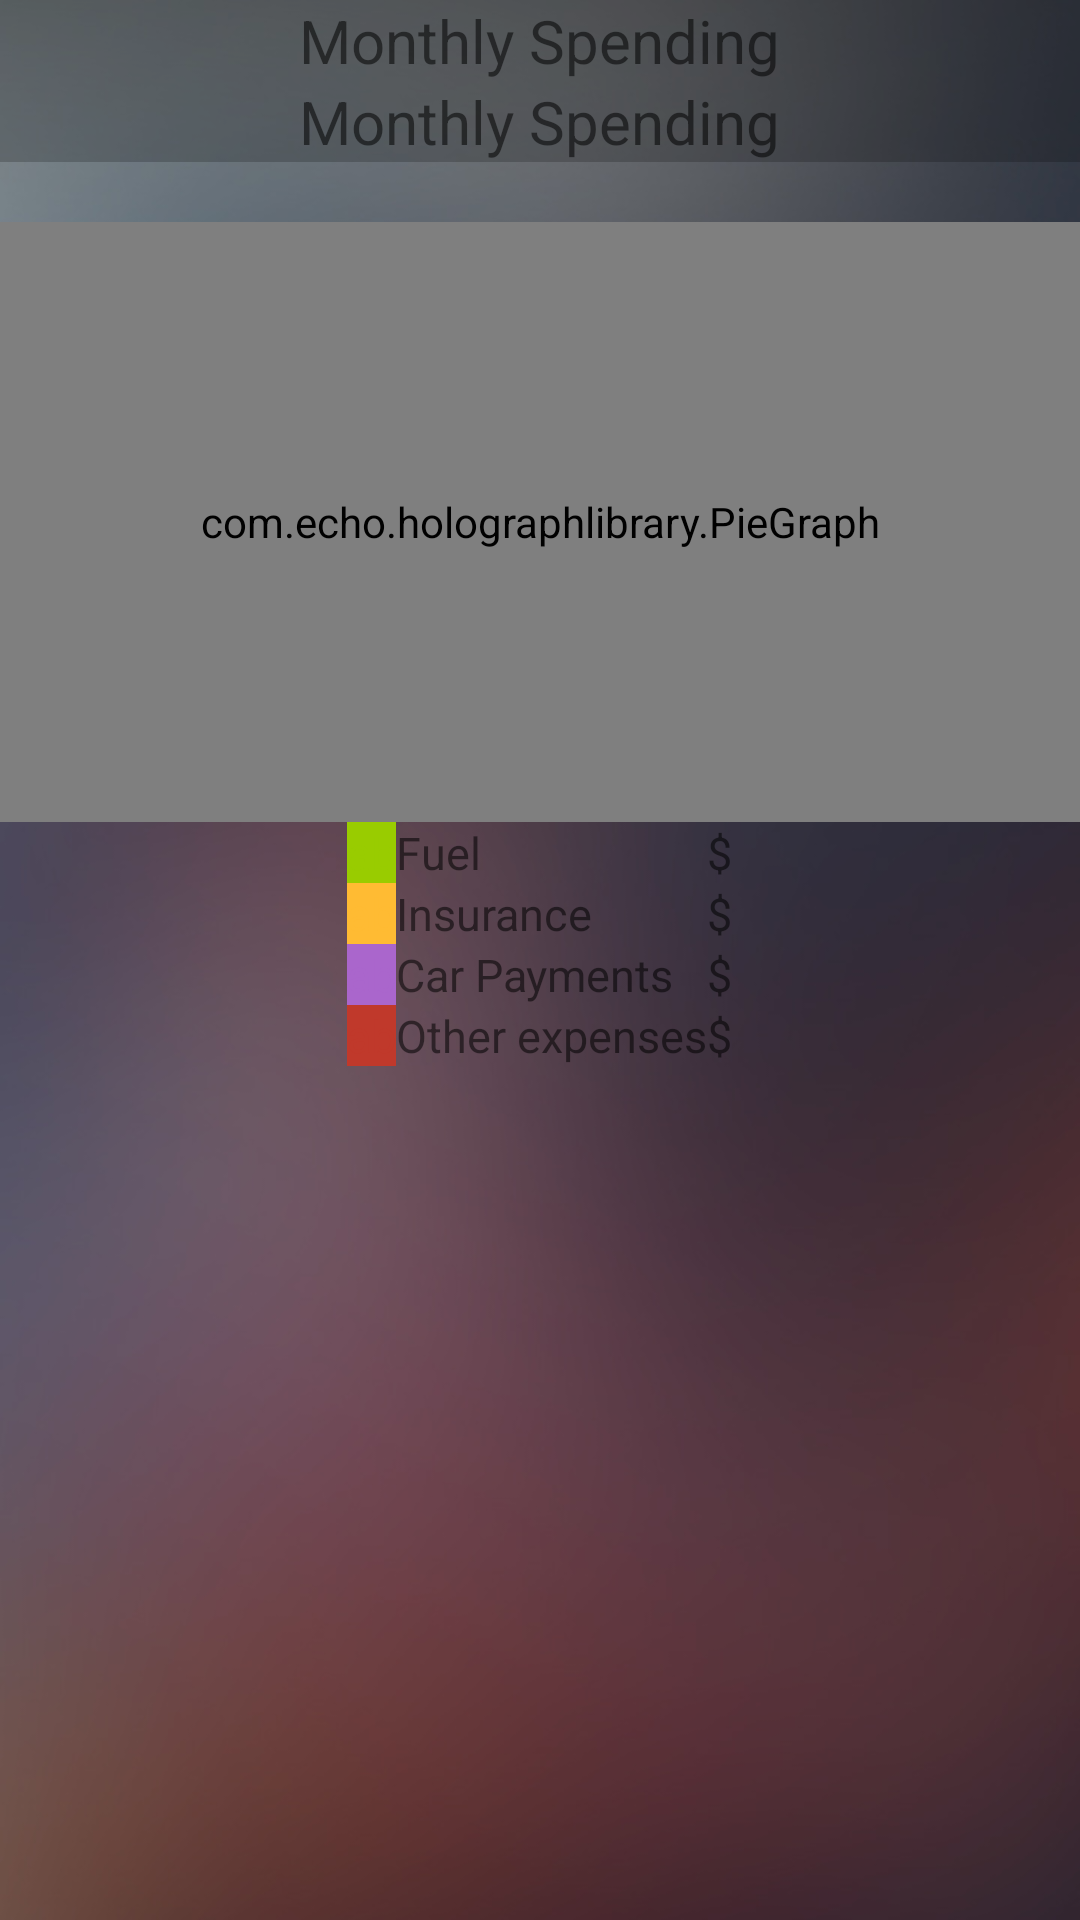

The Android layout XML behind this screen, and the referenced resources:
<!-- AndroidManifest.xml: application theme AppTheme -->
<!-- res/layout/activity_stats.xml -->
<?xml version="1.0" encoding="utf-8"?>
<LinearLayout xmlns:android="http://schemas.android.com/apk/res/android"
    android:layout_width="match_parent"
    android:layout_height="match_parent"
    android:background="@drawable/blueberry"
    android:orientation="vertical" >

    <LinearLayout
        android:layout_width="match_parent"
        android:layout_height="wrap_content"
        android:orientation="vertical"
        android:background="#33000000" 
        android:layout_marginBottom="20dp">
		
        <TextView
            android:id="@+id/titleText"
            android:layout_width="wrap_content"
            android:layout_height="wrap_content"
            android:layout_gravity="center_horizontal"
            android:text="Monthly Spending"
            android:textSize="20dp" />
        
        <TextView
            android:id="@+id/statText"
            android:layout_width="wrap_content"
            android:layout_height="wrap_content"
            android:layout_gravity="center_horizontal"
            android:text="Monthly Spending"
            android:textSize="20dp" />

    </LinearLayout>

    <com.echo.holographlibrary.PieGraph
        android:id="@+id/graph"
        android:layout_width="match_parent"
        
        android:layout_height="200dp" />

    <TableLayout
        android:layout_width="wrap_content"
        android:layout_height="wrap_content"
        android:layout_gravity="center_horizontal" >

        <TableRow
            android:id="@+id/tableRow1"
            android:layout_width="wrap_content"
            android:layout_height="wrap_content" >

            <TextView
                android:id="@+id/textView1"
                android:layout_width="wrap_content"
                android:layout_height="wrap_content"
                android:background="#99CC00"
                android:text="ab"
                android:textSize="15dp"
              
                android:textAppearance="?android:attr/textAppearanceSmall"
                android:textColor="#99CC00"
                android:textColorHint="#99CC00" />

            <TextView
                android:id="@+id/textView2"
                android:layout_width="wrap_content"
                android:layout_height="wrap_content"
				android:paddingRight="10dp"
                android:textSize="15dp"
                android:text="Fuel" />

            <TextView
                android:id="@+id/dollar1"
                android:layout_width="wrap_content"
                android:layout_height="wrap_content"
                 android:textSize="15dp"
                android:text="$" />

            <TextView
                android:id="@+id/fuelText"
                android:layout_width="wrap_content"
                 android:textSize="15dp"
                android:layout_height="wrap_content" />

        </TableRow>

        <TableRow
            android:id="@+id/tableRow2"
            android:layout_width="wrap_content"
            android:layout_height="wrap_content" >
            
            <TextView
                android:id="@+id/textView3"
                android:layout_width="wrap_content"
                android:layout_height="wrap_content"
                android:background="#FFBB33"
                android:text="ab"
                android:textSize="15dp"
                
                android:textColor="#FFBB33" />

            <TextView
                android:id="@+id/textView4"
                android:layout_width="wrap_content"
                android:layout_height="wrap_content"
                android:paddingRight="10dp"
                android:textSize="15dp"
                android:text="Insurance" />
			<TextView
                android:id="@+id/dollar2"
                android:layout_width="wrap_content"
                 android:textSize="15dp"
                android:layout_height="wrap_content"
                android:text="$" />
            <TextView
                android:id="@+id/insText"
                android:layout_width="wrap_content"
                 android:textSize="15dp"
                android:layout_height="wrap_content" />

        </TableRow>

        <TableRow
            android:id="@+id/tableRow3"
            android:layout_width="wrap_content"
            android:layout_height="wrap_content" >
            
            
            <TextView
                android:id="@+id/textView5"
                android:layout_width="wrap_content"
                android:layout_height="wrap_content"
                android:background="#AA66CC"
                android:text="ab"
                android:textSize="15dp"
                android:textColor="#AA66CC" />

            <TextView
                android:id="@+id/textView6"
                android:layout_width="wrap_content"
                 android:textSize="15dp"
                android:layout_height="wrap_content"
                android:text="Car Payments" />
			<TextView
                android:id="@+id/dollar2"
                android:layout_width="wrap_content"
                 android:textSize="15dp"
                android:layout_height="wrap_content"
                android:text="$" />
			
            <TextView
                android:id="@+id/PayText"
                android:layout_width="wrap_content"
                 android:textSize="15dp"
                android:layout_height="wrap_content" />

        </TableRow>

        <TableRow
            android:id="@+id/tableRow4"
            android:layout_width="wrap_content"
            android:layout_height="wrap_content"  >
            
             <TextView
                android:id="@+id/textView5"
                android:layout_width="wrap_content"
                android:layout_height="wrap_content"
                android:background="#c0392b"
                android:text="ab"
                android:textSize="15dp"
                android:textColor="#c0392b" />

            <TextView
                android:id="@+id/textView6"
                android:layout_width="wrap_content"
                android:layout_height="wrap_content"
                 android:textSize="15dp"
                android:text="Other expenses" />
			<TextView
                android:id="@+id/dollar2"
                android:layout_width="wrap_content"
                android:layout_height="wrap_content"
                 android:textSize="15dp"
                android:text="$" />
			
            <TextView
                android:id="@+id/otherText"
                android:layout_width="wrap_content"
                 android:textSize="15dp"
                android:layout_height="wrap_content" />

        </TableRow>
    </TableLayout>
    

</LinearLayout>
<!-- resources referenced by this layout -->
<resources>
  <!-- drawable blueberry: jpg bitmap (drawable, 102817 bytes) -->
</resources>
